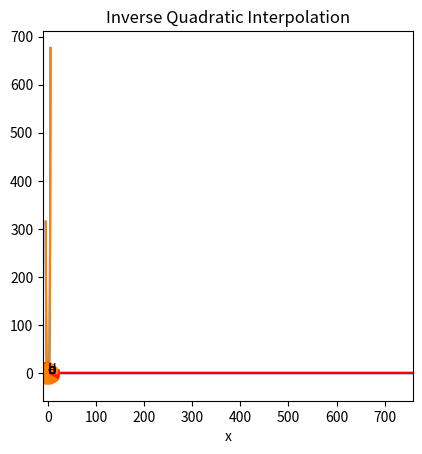

This chart was generated by the following Python code:
%matplotlib inline
import matplotlib.pyplot as plt
import numpy as np
import scipy as scipy
from scipy.interpolate import interp1d

def f(x):
    return x**3 + 4*x**2 -3

x = np.linspace(-3.1, 0, 100)
plt.plot(x, x**3 + 4*x**2 -3)

a = -3.0
b = -0.5
c = 0.5*(a+b)

plt.text(a,-1,"a")
plt.text(b,-1,"b")
plt.text(c,-1,"c")

plt.scatter([a,b,c], [f(a), f(b),f(c)], s=50, facecolors='none')
plt.scatter([a,b,c], [0,0,0], s=50, c='red')

xaxis = plt.axhline(0)
pass

x = np.linspace(-3.1, 0, 100)
plt.plot(x, x**3 + 4*x**2 -3)

d = 0.5*(b+c)

plt.text(d,-1,"d")
plt.text(b,-1,"b")
plt.text(c,-1,"c")

plt.scatter([d,b,c], [f(d), f(b),f(c)], s=50, facecolors='none')
plt.scatter([d,b,c], [0,0,0], s=50, c='red')

xaxis = plt.axhline(0)
pass

def f(x):
    return (x**3-2*x+7)/(x**4+2)

x = np.arange(-3,5, 0.1);
y = f(x)

p1=plt.plot(x, y)
plt.xlim(-3, 4)
plt.ylim(-.5, 4)
plt.xlabel('x')
plt.axhline(0)
t = np.arange(-10, 5., 0.1)

x0=-1.2
x1=-0.5
xvals = []
xvals.append(x0)
xvals.append(x1)
notconverge = 1
count = 0
cols=['r--','b--','g--','y--']
while (notconverge==1 and count <  3):
    slope=(f(xvals[count+1])-f(xvals[count]))/(xvals[count+1]-xvals[count])
    intercept=-slope*xvals[count+1]+f(xvals[count+1])
    plt.plot(t, slope*t + intercept, cols[count])
    nextval = -intercept/slope
    if abs(f(nextval)) < 0.001:
        notconverge=0
    else:
        xvals.append(nextval)
    count = count+1

plt.show()

x = np.arange(-5,5, 0.1);
y = (x**3-2*x+7)/(x**4+2)

p1=plt.plot(x, y)
plt.xlim(-4, 4)
plt.ylim(-.5, 4)
plt.xlabel('x')
plt.axhline(0)
plt.title('Example Function')
plt.show()

x = np.arange(-5,5, 0.1);
y = (x**3-2*x+7)/(x**4+2)

p1=plt.plot(x, y)
plt.xlim(-4, 4)
plt.ylim(-.5, 4)
plt.xlabel('x')
plt.axhline(0)
plt.title('Good Guess')
t = np.arange(-5, 5., 0.1)

x0=-1.5
xvals = []
xvals.append(x0)
notconverge = 1
count = 0
cols=['r--','b--','g--','y--','c--','m--','k--','w--']
while (notconverge==1 and count <  6):
    funval=(xvals[count]**3-2*xvals[count]+7)/(xvals[count]**4+2)
    slope=-((4*xvals[count]**3 *(7 - 2 *xvals[count] + xvals[count]**3))/(2 + xvals[count]**4)**2) + (-2 + 3 *xvals[count]**2)/(2 + xvals[count]**4)
   
    intercept=-slope*xvals[count]+(xvals[count]**3-2*xvals[count]+7)/(xvals[count]**4+2)

    plt.plot(t, slope*t + intercept, cols[count])
    nextval = -intercept/slope
    if abs(funval) < 0.01:
        notconverge=0
    else:
        xvals.append(nextval)
    count = count+1



funval

x = np.arange(-5,5, 0.1);
y = (x**3-2*x+7)/(x**4+2)

p1=plt.plot(x, y)
plt.xlim(-4, 4)
plt.ylim(-.5, 4)
plt.xlabel('x')
plt.axhline(0)
plt.title('Bad Guess')
t = np.arange(-5, 5., 0.1)

x0=-0.5
xvals = []
xvals.append(x0)
notconverge = 1
count = 0
cols=['r--','b--','g--','y--','c--','m--','k--','w--']
while (notconverge==1 and count <  6):
    funval=(xvals[count]**3-2*xvals[count]+7)/(xvals[count]**4+2)
    slope=-((4*xvals[count]**3 *(7 - 2 *xvals[count] + xvals[count]**3))/(2 + xvals[count]**4)**2) + (-2 + 3 *xvals[count]**2)/(2 + xvals[count]**4)
   
    intercept=-slope*xvals[count]+(xvals[count]**3-2*xvals[count]+7)/(xvals[count]**4+2)

    plt.plot(t, slope*t + intercept, cols[count])
    nextval = -intercept/slope
    if abs(funval) < 0.01:
        notconverge = 0
    else:
        xvals.append(nextval)
    count = count+1


def f(x):
    return (x - 2) * x * (x + 2)**2


x = np.arange(-5,5, 0.1);
plt.plot(x, f(x))
plt.xlim(-3.5, 0.5)
plt.ylim(-5, 16)
plt.xlabel('x')
plt.axhline(0)
plt.title("Quadratic Interpolation")

#First Interpolation
x0=np.array([-3,-2.5,-1.0])
y0=f(x0)
f2 = interp1d(x0, y0,kind='quadratic')

#Plot parabola
xs = np.linspace(-3, -1, num=10000, endpoint=True)
plt.plot(xs, f2(xs))

#Plot first triplet
plt.plot(x0, f(x0),'ro');
plt.scatter(x0, f(x0), s=50, c='yellow');

#New x value
xnew=xs[np.where(abs(f2(xs))==min(abs(f2(xs))))]

plt.scatter(np.append(xnew,xnew), np.append(0,f(xnew)), c='black');

#New triplet
x1=np.append([-3,-2.5],xnew)
y1=f(x1)
f2 = interp1d(x1, y1,kind='quadratic')

#New Parabola
xs = np.linspace(min(x1), max(x1), num=100, endpoint=True)
plt.plot(xs, f2(xs))

xnew=xs[np.where(abs(f2(xs))==min(abs(f2(xs))))]
plt.scatter(np.append(xnew,xnew), np.append(0,f(xnew)), c='green');



x = np.arange(-5,5, 0.1);
plt.plot(x, f(x))
plt.xlim(-3.5, 0.5)
plt.ylim(-5, 16)
plt.xlabel('x')
plt.axhline(0)
plt.title("Inverse Quadratic Interpolation")

#First Interpolation
x0=np.array([-3,-2.5,1])
y0=f(x0)
f2 = interp1d(y0, x0,kind='quadratic')

#Plot parabola
xs = np.linspace(min(f(x0)), max(f(x0)), num=10000, endpoint=True)
plt.plot(f2(xs), xs)

#Plot first triplet
plt.plot(x0, f(x0),'ro');
plt.scatter(x0, f(x0), s=50, c='yellow');

x = np.arange(-5,5, 0.1);
p1=plt.plot(x, f(x))
plt.xlim(-4, 4)
plt.ylim(-10, 20)
plt.xlabel('x')
plt.axhline(0)
pass

from scipy import optimize

scipy.optimize.brentq(f,-1,.5)

scipy.optimize.brentq(f,.5,3)

# Coefficients of $x^3, x^2, x^1, x^0$

poly = np.array([1, 0, 0, -1])

A = np.array([
    [0,0,1],
    [1,0,0],
    [0,1,0]
])

scipy.linalg.eigvals(A)

x = np.roots(poly)
x

plt.scatter([z.real for z in x], [z.imag for z in x])
theta = np.linspace(0, 2*np.pi, 100)
u = np.cos(theta)
v = np.sin(theta)
plt.plot(u, v, ':')
plt.axis('square')
pass

def f(x):
    return x**3-3*x+1

x = np.linspace(-3,3,100)
plt.axhline(0, c='red')
plt.plot(x, f(x))
pass

from scipy.optimize import brentq, newton

brentq(f, -3, 0), brentq(f, 0, 1), brentq(f, 1,3)

newton(f, -3), newton(f, 0), newton(f, 3)

fprime = lambda x: 3*x**2 - 3
newton(f, -3, fprime), newton(f, 0, fprime), newton(f, 3, fprime)

from scipy.optimize import fixed_point

x = np.linspace(-3,3,100)
plt.plot(x, f(x), color='red')
plt.plot(x, x)
pass

fixed_point(f, 0), fixed_point(f, -3), fixed_point(f, 3)

from scipy.optimize import root, fsolve

def f(x):
    return [x[1] - 3*x[0]*(x[0]+1)*(x[0]-1),
            .25*x[0]**2 + x[1]**2 - 1]

sol = root(f, (0.5, 0.5))
sol.x

fsolve(f, (0.5, 0.5))

r0 = root(f,[1,1])
r1 = root(f,[0,1])
r2 = root(f,[-1,1.1])
r3 = root(f,[-1,-1])
r4 = root(f,[2,-0.5])

roots = np.c_[r0.x, r1.x, r2.x, r3.x, r4.x]

Y, X = np.mgrid[-3:3:100j, -3:3:100j]
U = Y - 3*X*(X + 1)*(X-1)
V = .25*X**2 + Y**2 - 1

plt.streamplot(X, Y, U, V, color=U, linewidth=2, cmap=plt.cm.autumn)
plt.scatter(roots[0], roots[1], s=50, c='none', edgecolors='k', linewidth=2)
pass

def jac(x):
    return [[-6*x[0], 1], [0.5*x[0], 2*x[1]]]

sol = root(f, (0.5, 0.5), jac=jac)
sol.x, sol.fun

np.allclose(f(sol.x), 0)

sol = root(f, (12,12))
sol.x

np.allclose(f(sol.x), 0)